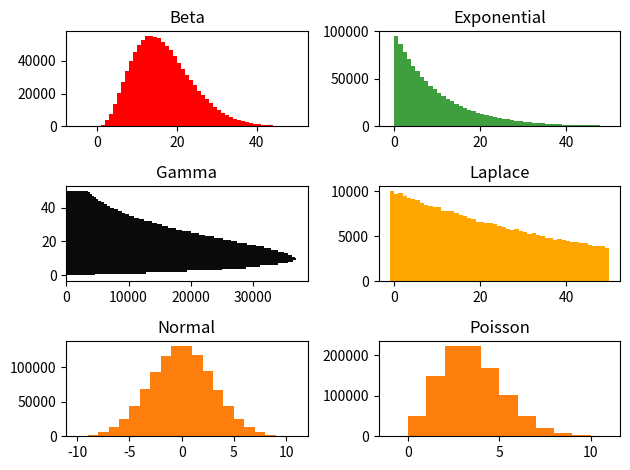

Reproduce this figure in Python.
'''
    Distributions
'''

import numpy as np
from matplotlib import pyplot as plt

# Seeding for reproducibility
np.random.seed(42)
S=1000000
# sampling from each of the six distributions
beta = 100*np.random.beta(a=4, b=20, size=S)
exponential = 100*np.random.exponential(scale=0.1, size=S)
gamma = 100*np.random.gamma(shape=2.0, scale=0.1, size=S)
laplace = 100*np.random.laplace(loc=0.0, scale=0.5, size=S)
normal = np.random.normal(loc=0.0, scale=3.0, size=S)
poisson = np.random.poisson(lam=3, size=S)


# plotting histograms for each of the distributions
plt.subplot(3,2,1)
plt.hist(beta, bins=55, range = (-5,50), color='red')
plt.title("Beta")
plt.subplot(3,2,2)
plt.hist(exponential, bins=51, range = (-1,50), color='green', alpha=0.5)
plt.title("Exponential")
plt.subplot(3,2,3)
plt.hist(gamma, bins=51, range = (-1,50), color='black', alpha=0.8, orientation='horizontal')
plt.title("Gamma")
plt.subplot(3,2,4)
plt.hist(laplace, bins=51, range = (-1,50), color='orange')
plt.title("Laplace")
plt.subplot(3,2,5)
plt.hist(normal, bins=21, range = (-10,11))
plt.title("Normal")
plt.subplot(3,2,6)
plt.hist(poisson, bins=12, range = (-1,11))
plt.title("Poisson")

# adjust the sub-plots to fit the titles and labels
plt.tight_layout()
# save the plot as plot.png
plt.savefig('plot.png')
'''
    Distributions
'''

import numpy as np
from matplotlib import pyplot as plt

# Seeding for reproducibility
np.random.seed(42)
S=1000000
# sampling from each of the six distributions
beta = 100*np.random.beta(a=4, b=20, size=S)
exponential = 100*np.random.exponential(scale=0.1, size=S)
gamma = 100*np.random.gamma(shape=2.0, scale=0.1, size=S)
laplace = 100*np.random.laplace(loc=0.0, scale=0.5, size=S)
normal = np.random.normal(loc=0.0, scale=3.0, size=S)
poisson = np.random.poisson(lam=3, size=S)


# plotting histograms for each of the distributions
plt.subplot(3,2,1)
plt.hist(beta, bins=55, range = (-5,50), color='red')
plt.title("Beta")
plt.subplot(3,2,2)
plt.hist(exponential, bins=51, range = (-1,50), color='green', alpha=0.5)
plt.title("Exponential")
plt.subplot(3,2,3)
plt.hist(gamma, bins=51, range = (-1,50), color='black', alpha=0.8, orientation='horizontal')
plt.title("Gamma")
plt.subplot(3,2,4)
plt.hist(laplace, bins=51, range = (-1,50), color='orange')
plt.title("Laplace")
plt.subplot(3,2,5)
plt.hist(normal, bins=21, range = (-10,11))
plt.title("Normal")
plt.subplot(3,2,6)
plt.hist(poisson, bins=12, range = (-1,11))
plt.title("Poisson")

# adjust the sub-plots to fit the titles and labels
plt.tight_layout()
# save the plot as plot.png
plt.savefig('plot.png')